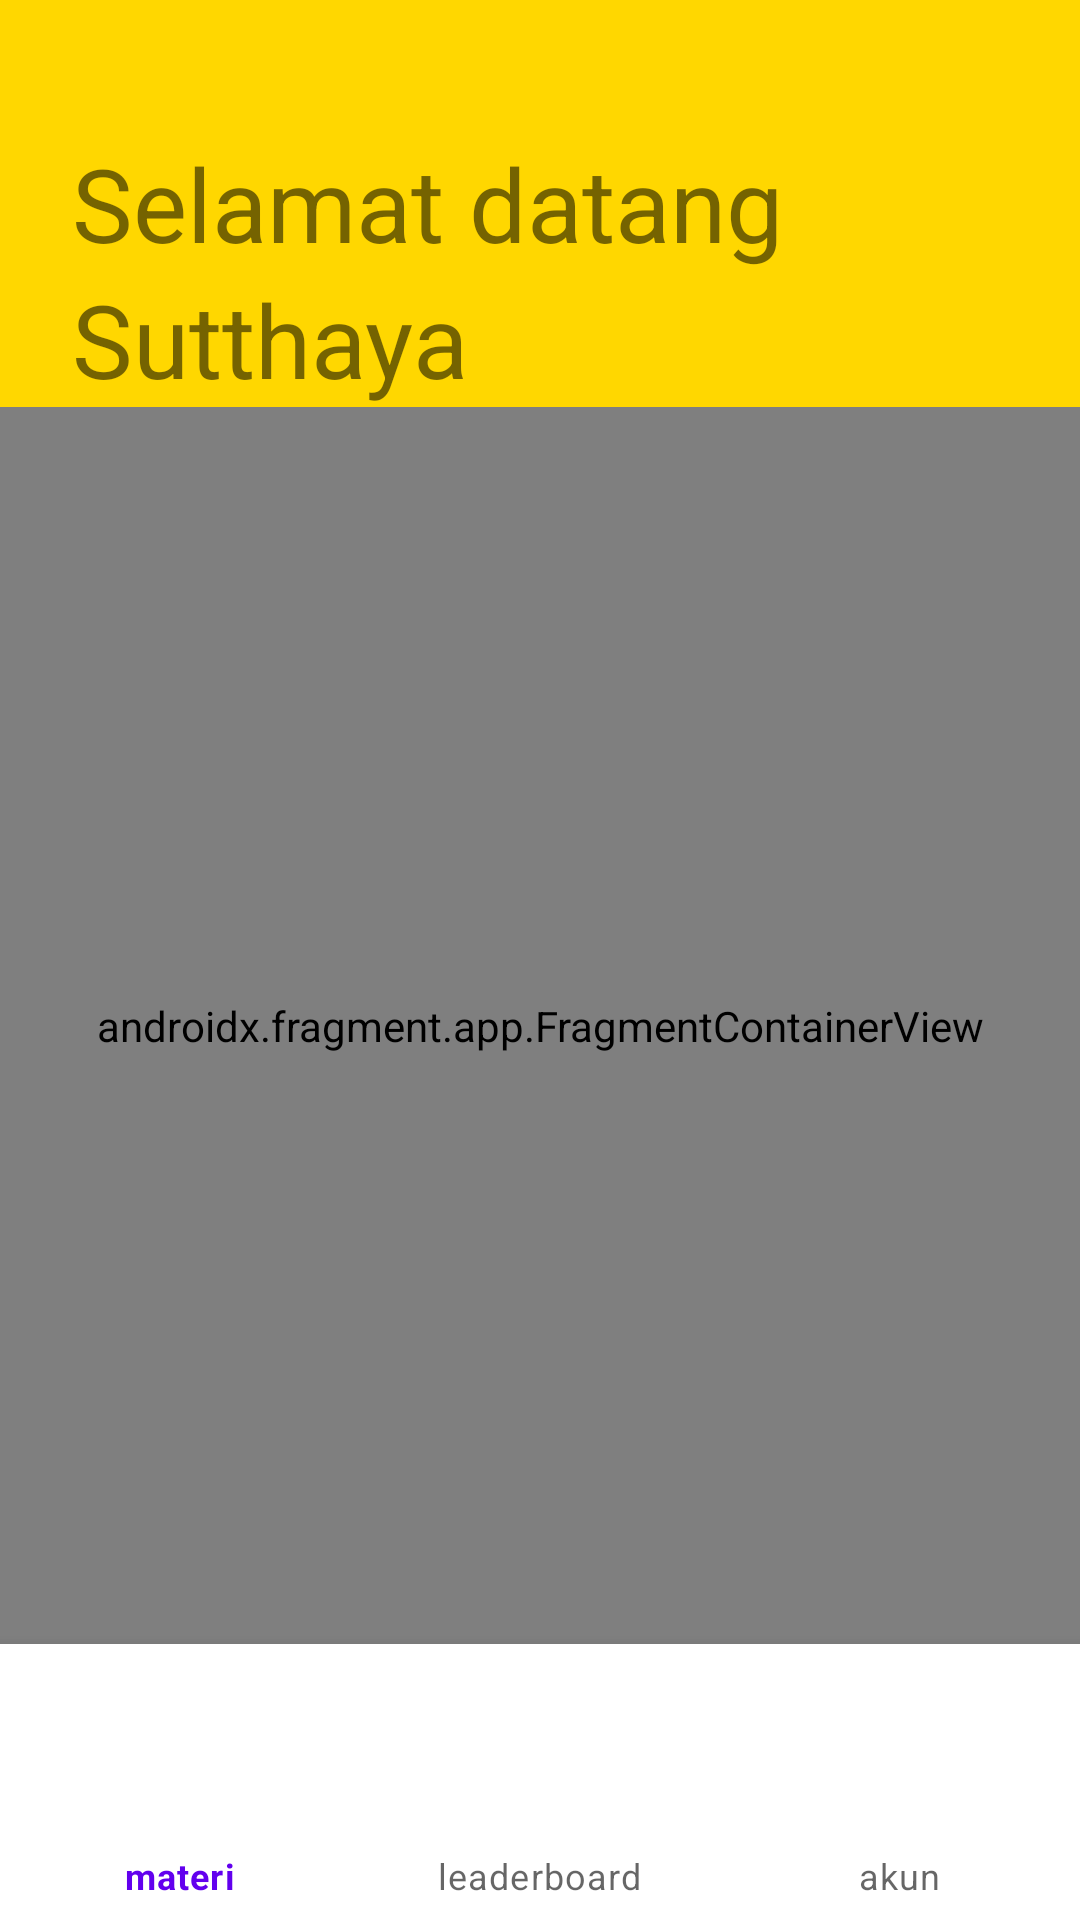

The Android layout XML behind this screen, and the referenced resources:
<!-- AndroidManifest.xml: application theme Theme.Uas_musik -->
<!-- res/layout/activity_main.xml -->
<?xml version="1.0" encoding="utf-8"?>
<androidx.constraintlayout.widget.ConstraintLayout xmlns:android="http://schemas.android.com/apk/res/android"
    xmlns:app="http://schemas.android.com/apk/res-auto"
    xmlns:tools="http://schemas.android.com/tools"
    android:layout_width="match_parent"
    android:layout_height="match_parent"
    android:background="#FFD700"
    tools:context=".view.MainActivity" >

    <TextView
        android:id="@+id/textView2"
        android:layout_width="wrap_content"
        android:layout_height="wrap_content"
        android:layout_marginStart="24dp"
        android:layout_marginTop="45dp"
        android:text="Selamat datang"
        android:textSize="34sp"
        app:layout_constraintStart_toStartOf="parent"
        app:layout_constraintTop_toTopOf="parent" />

    <TextView
        android:id="@+id/textView4"
        android:layout_width="wrap_content"
        android:layout_height="wrap_content"
        android:layout_marginStart="24dp"
        android:text="Sutthaya"
        android:textSize="34sp"
        app:layout_constraintStart_toStartOf="parent"
        app:layout_constraintTop_toBottomOf="@+id/textView2" />

    <androidx.fragment.app.FragmentContainerView
        android:id="@+id/fragmentContainerView"
        android:name="com.example.uas_musik.view.login.fragment_login"
        android:layout_width="0dp"
        android:layout_height="0dp"
        android:background="@drawable/ic_launcher_foreground"
        app:layout_constraintBottom_toTopOf="@+id/bottomNavigationView"
        app:layout_constraintEnd_toEndOf="parent"
        app:layout_constraintHorizontal_bias="0.0"
        app:layout_constraintStart_toStartOf="parent"
        app:layout_constraintTop_toBottomOf="@+id/textView4"
        app:layout_constraintVertical_bias="0.0"
        app:navGraph="@navigation/musik_nav" />

    <com.google.android.material.bottomnavigation.BottomNavigationView
        android:id="@+id/bottomNavigationView"
        android:layout_width="0dp"
        android:layout_height="92dp"
        app:layout_constraintBottom_toBottomOf="parent"
        app:layout_constraintEnd_toEndOf="parent"
        app:layout_constraintStart_toStartOf="parent"
        app:menu="@menu/menu_musik" />

</androidx.constraintlayout.widget.ConstraintLayout>
<!-- resources referenced by this layout -->
<resources>
  <style name="Theme.Uas_musik" parent="Theme.MaterialComponents.DayNight.DarkActionBar">
          
          <item name="colorPrimary">@color/purple_500</item>
          <item name="colorPrimaryVariant">@color/purple_700</item>
          <item name="colorOnPrimary">@color/white</item>
          
          <item name="colorSecondary">@color/teal_200</item>
          <item name="colorSecondaryVariant">@color/teal_700</item>
          <item name="colorOnSecondary">@color/black</item>
          
          <item name="android:statusBarColor" tools:targetApi="l">?attr/colorPrimaryVariant</item>
          
      </style>
  <!-- not gathered from this repository: default colours our renderer supplied (Android Studio template values) -->
  <color name="purple_500">#FF6200EE</color>
  <color name="purple_700">#FF3700B3</color>
  <color name="teal_200">#FF03DAC5</color>
  <color name="teal_700">#FF018786</color>
  <color name="black">#FF000000</color>
  <color name="white">#FFFFFFFF</color>
</resources>
